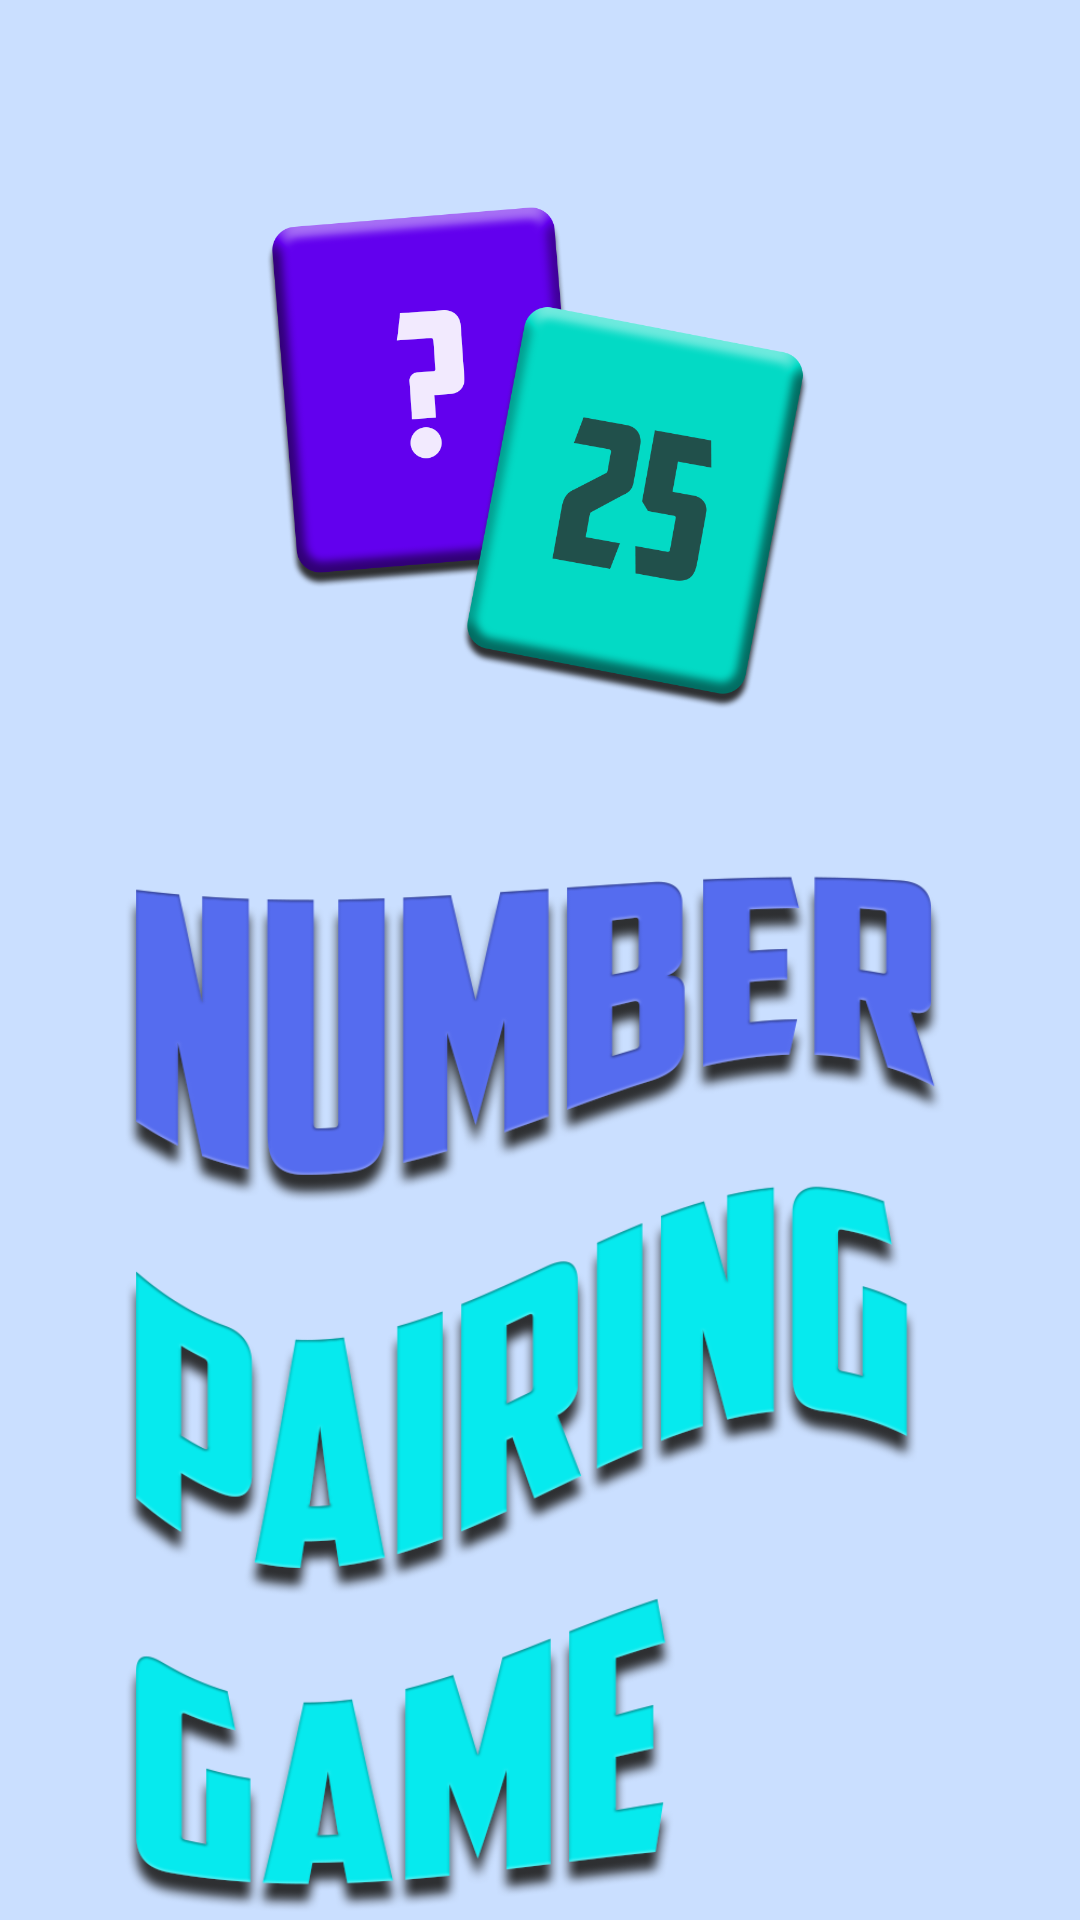

The Android layout XML behind this screen, and the referenced resources:
<!-- AndroidManifest.xml: application theme Theme.NumberPairingGame -->
<!-- res/layout/activity_splash_screen.xml -->
<?xml version="1.0" encoding="utf-8"?>
<androidx.constraintlayout.widget.ConstraintLayout xmlns:android="http://schemas.android.com/apk/res/android"
    xmlns:app="http://schemas.android.com/apk/res-auto"
    xmlns:tools="http://schemas.android.com/tools"
    android:layout_width="match_parent"
    android:layout_height="match_parent"
    android:background="@color/light_blue_100"
    tools:context=".SplashScreen">

    <ImageView
        android:id="@+id/imageView"
        android:layout_width="wrap_content"
        android:layout_height="400dp"
        android:layout_marginTop="10dp"
        app:layout_constraintEnd_toEndOf="parent"
        app:layout_constraintStart_toStartOf="parent"
        app:layout_constraintTop_toBottomOf="@+id/imageView2"
        app:srcCompat="@drawable/label"
        android:contentDescription="@string/labellogo" />

    <ImageView
        android:id="@+id/imageView2"
        android:layout_width="200dp"
        android:layout_height="200dp"
        android:layout_marginStart="106dp"
        android:layout_marginTop="50dp"
        android:layout_marginEnd="108dp"
        app:layout_constraintEnd_toEndOf="parent"
        app:layout_constraintStart_toStartOf="parent"
        app:layout_constraintTop_toTopOf="parent"
        app:srcCompat="@drawable/logo"
        android:contentDescription="@string/logo" />

</androidx.constraintlayout.widget.ConstraintLayout>
<!-- resources referenced by this layout -->
<resources>
  <color name="light_blue_100">#FFCADFFF</color>
  <!-- drawable label: png bitmap (drawable-v24, 158876 bytes) -->
  <!-- drawable logo: png bitmap (drawable-v24, 131723 bytes) -->
  <string name="labellogo">labelLogo</string>
  <string name="logo">logo</string>
  <style name="Theme.NumberPairingGame" parent="Theme.MaterialComponents.DayNight.DarkActionBar">
          
          <item name="colorPrimary">@color/purple_500</item>
          <item name="colorPrimaryVariant">@color/purple_700</item>
          <item name="colorOnPrimary">@color/white</item>
          
          <item name="colorSecondary">@color/teal_200</item>
          <item name="colorSecondaryVariant">@color/teal_700</item>
          <item name="colorOnSecondary">@color/black</item>
          
          <item name="android:statusBarColor" tools:targetApi="l">?attr/colorPrimaryVariant</item>
          
      </style>
  <color name="purple_500">#FF6200EE</color>
  <color name="purple_700">#FF3700B3</color>
  <color name="white">#FFFFFFFF</color>
  <color name="teal_200">#FF03DAC5</color>
  <color name="teal_700">#FF018786</color>
  <color name="black">#FF000000</color>
</resources>
